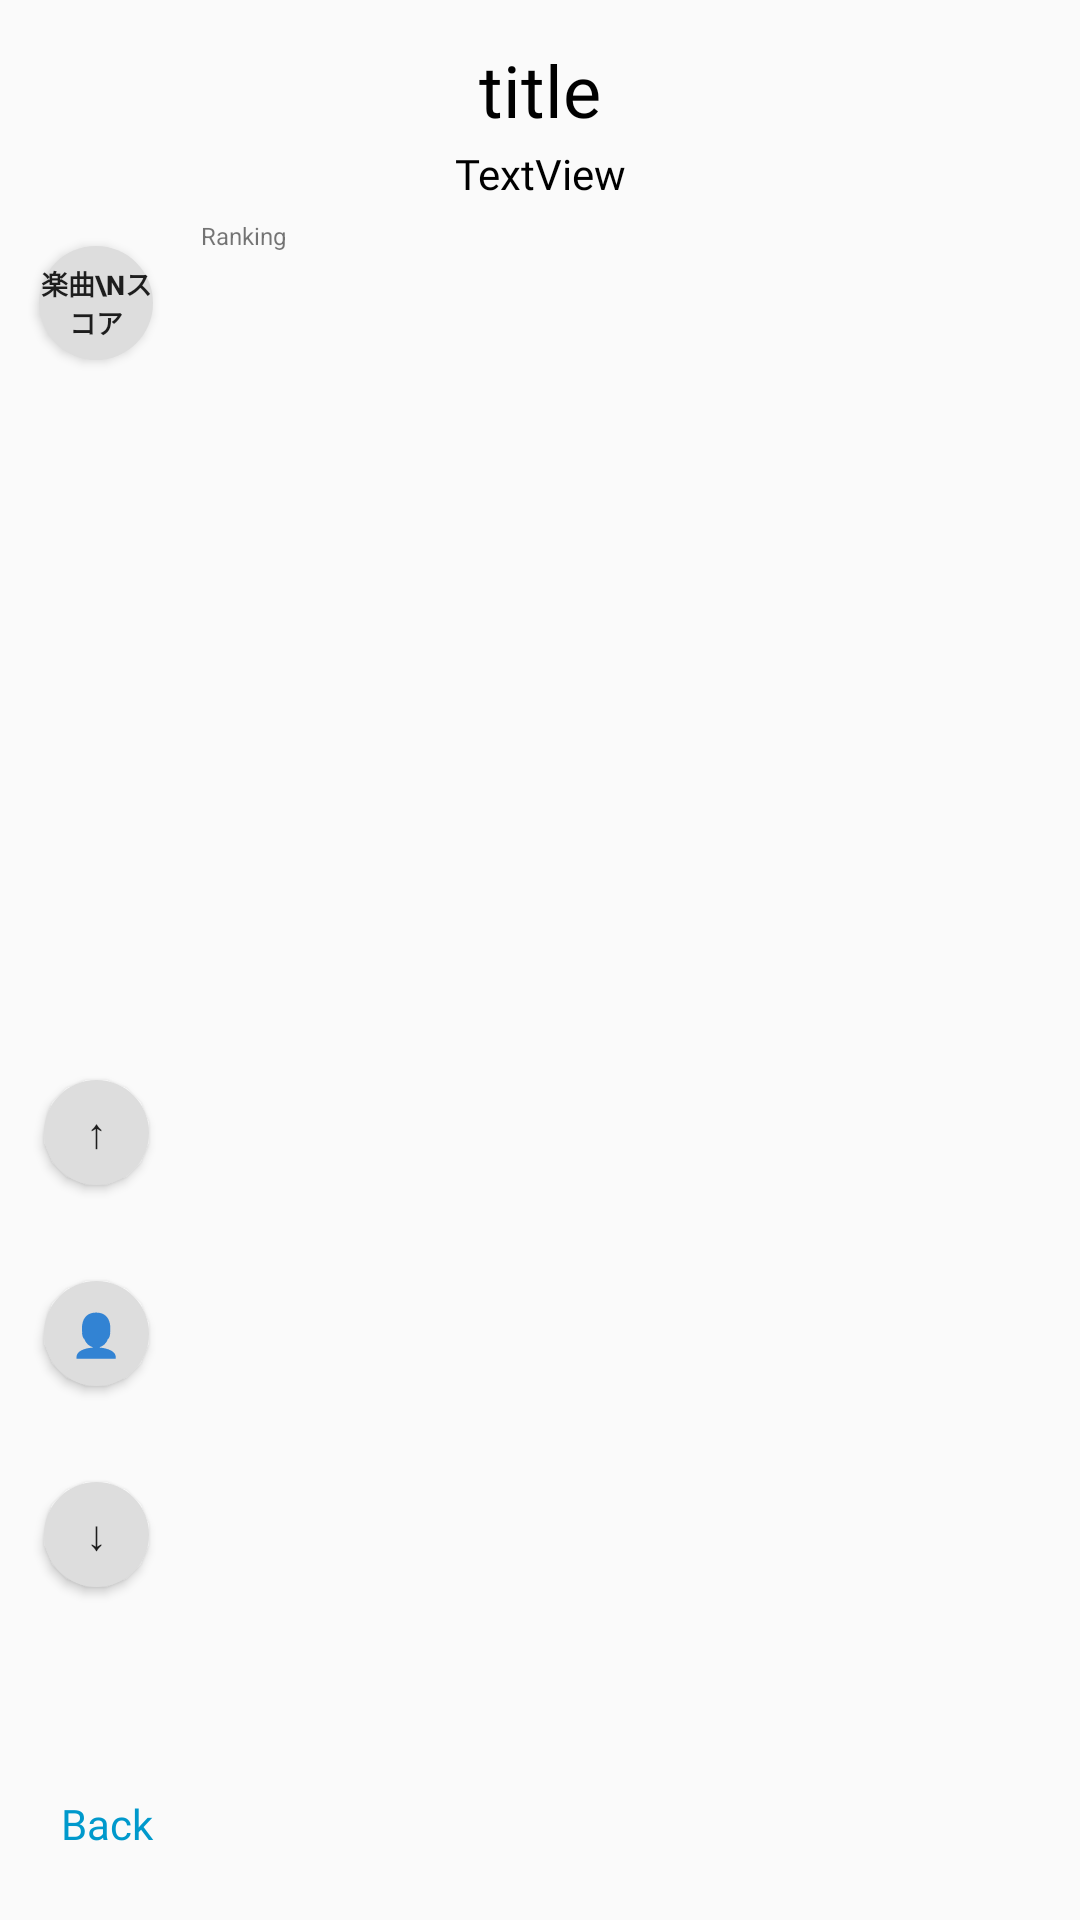

Reconstruct the res/layout file that produces this screen, plus the resources it refers to.
<!-- AndroidManifest.xml: application theme AppTheme -->
<!-- res/layout/fragment_ranking.xml -->
<?xml version="1.0" encoding="utf-8"?>
<androidx.constraintlayout.widget.ConstraintLayout
             xmlns:android="http://schemas.android.com/apk/res/android"
             xmlns:tools="http://schemas.android.com/tools"
             xmlns:app="http://schemas.android.com/apk/res-auto"
             android:layout_width="match_parent"
             android:layout_height="match_parent"
             tools:context=".RankingFragment">

    <ProgressBar
            style="?android:attr/progressBarStyle"
            android:layout_width="wrap_content"
            android:layout_height="wrap_content"
            android:id="@+id/progress_circular_r"
            app:layout_constraintTop_toTopOf="parent" app:layout_constraintBottom_toBottomOf="parent"
            app:layout_constraintStart_toStartOf="parent" app:layout_constraintHorizontal_bias="0.5"
            app:layout_constraintEnd_toEndOf="parent" android:visibility="invisible"/>

    
    <TextView
            android:layout_width="0dp"
            android:layout_height="46dp"
            android:id="@+id/text_Title"
            android:text="title"
            android:fontFamily="@font/nicokaku_v1"
            android:textAppearance="@style/TextAppearance.AppCompat.Display1"
            android:textColor="#000"
            android:textAlignment="center" android:ellipsize="end" android:maxLines="1"
            android:autoSizeTextType="uniform" android:autoSizeMinTextSize="12dp"
            android:gravity="bottom|center_vertical"
            android:paddingLeft="8dp" android:paddingRight="8dp" android:autoSizeMaxTextSize="24dp"
            app:layout_constraintEnd_toEndOf="parent"
            app:layout_constraintStart_toStartOf="parent" app:layout_constraintTop_toTopOf="parent"/>

    <ListView
            android:layout_width="match_parent"
            android:layout_height="0dp" android:id="@+id/listView"
            app:layout_constraintBottom_toBottomOf="parent"
            app:layout_constraintStart_toStartOf="parent"
            android:layout_marginStart="64dp" app:layout_constraintTop_toBottomOf="@+id/textView19"
            app:layout_constraintVertical_bias="0.0" app:layout_constraintEnd_toEndOf="parent">
    </ListView>
    <TextView
            android:layout_width="0dp"
            android:layout_height="wrap_content" android:id="@+id/textView_usernameNum"
            app:layout_constraintEnd_toEndOf="@+id/listView" app:layout_constraintBottom_toBottomOf="@+id/listView"
            android:layout_marginBottom="8dp" app:layout_constraintStart_toStartOf="@+id/listView"
            android:layout_marginEnd="8dp" android:layout_marginStart="8dp"
            android:textColor="@color/design_default_color_error" android:textAlignment="viewEnd"
            android:textSize="10sp"/>
    <TextView
            android:text="TextView"
            android:layout_width="0dp"
            android:layout_height="24dp"
            android:id="@+id/TextView_Star"
            android:fontFamily="@font/nicokaku_v1"
            android:textColor="#000"
            app:layout_constraintStart_toStartOf="parent"
            app:layout_constraintEnd_toEndOf="parent" app:layout_constraintTop_toBottomOf="@+id/text_Title"
            android:gravity="center_horizontal|center_vertical"/>
    <Button
            android:text="@string/back"
            android:layout_width="0dp"
            android:layout_height="wrap_content"
            android:id="@+id/Button_Back"
            app:layout_constraintStart_toStartOf="parent" app:layout_constraintBottom_toBottomOf="parent"
            android:layout_marginBottom="8dp"
            style="@style/back_button"
            android:textColor="@android:color/holo_blue_dark"/>
    <TextView
            android:text="Ranking"
            android:layout_width="0dp"
            android:layout_height="wrap_content"
            android:id="@+id/textView19"
            app:layout_constraintTop_toBottomOf="@+id/TextView_Star"
            app:layout_constraintStart_toStartOf="@+id/listView" app:layout_constraintEnd_toEndOf="@+id/listView"
            android:background="@color/exo_edit_mode_background_color" android:textSize="8sp" android:paddingTop="3dp"
            android:paddingBottom="3dp" android:paddingLeft="3dp"/>
    <Button
            android:text="↓"
            android:layout_width="35dp"
            android:layout_height="35dp"
            android:id="@+id/button_Bottom" app:layout_constraintEnd_toStartOf="@+id/listView"
            app:layout_constraintStart_toStartOf="parent" app:layout_constraintBottom_toTopOf="@+id/Button_Back"
            app:layout_constraintTop_toTopOf="parent" app:layout_constraintVertical_bias="0.9"
            style="@style/Widget.AppCompat.Button.Small"
            android:background="@drawable/circle_button_ranking"
            android:textSize="14sp"/>
    <Button
            android:text="👤"
            android:layout_width="35dp"
            android:layout_height="35dp"
            android:id="@+id/button_My"
            app:layout_constraintBottom_toTopOf="@+id/button_Bottom"
            app:layout_constraintEnd_toEndOf="@+id/button_Bottom"
            app:layout_constraintStart_toStartOf="@+id/button_Bottom" android:layout_marginBottom="32dp"
            style="@style/Widget.AppCompat.Button.Small"
            android:background="@drawable/circle_button_ranking"
            android:textSize="14sp"/>
    <Button
            android:text="↑"
            android:layout_width="35dp"
            android:layout_height="35dp"
            android:id="@+id/button_Top"
            app:layout_constraintBottom_toTopOf="@+id/button_My" app:layout_constraintEnd_toEndOf="@+id/button_My"
            style="@style/Widget.AppCompat.Button.Small"
            android:background="@drawable/circle_button_ranking"
             app:layout_constraintStart_toStartOf="@+id/button_My"
            android:layout_marginBottom="32dp" android:textSize="14sp"/>
    <Button
            android:text="楽曲\nスコア"
            android:layout_width="38dp"
            android:layout_height="38dp"
            android:id="@+id/button_musicScore"
            android:textStyle="bold"
            app:layout_constraintEnd_toStartOf="@+id/listView"
            app:layout_constraintStart_toStartOf="parent" app:layout_constraintBottom_toTopOf="@+id/Button_Back"
            app:layout_constraintTop_toTopOf="parent" app:layout_constraintVertical_bias="0.15"
            style="@style/Widget.AppCompat.Button.Small"
            android:background="@drawable/circle_button_ranking"
            android:textSize="9sp"/>
</androidx.constraintlayout.widget.ConstraintLayout>
<!-- resources referenced by this layout -->
<resources>
  <!-- drawable circle_button_ranking (drawable) -->
  <?xml version="1.0" encoding="utf-8"?>
  <selector xmlns:android="http://schemas.android.com/apk/res/android">
      <item android:state_pressed="false">
          <layer-list>
              
              <item android:bottom="0dp" android:right="0dp">
                  <shape android:shape="oval">
                      <solid android:color="#DDDDDD"/>
                      <padding android:bottom="0dp" android:right="0dp"/>
                  </shape>
              </item>
          </layer-list>
      </item>
      <item android:state_pressed="true">
          <layer-list>
              
              <item android:bottom="0dp" android:right="0dp">
                  <shape android:shape="oval">
                      <solid android:color="#CCCCCC"/>
                      <padding android:bottom="0dp" android:right="0dp"/>
                  </shape>
              </item>
          </layer-list>
      </item>
  </selector>
  <string name="back">Back</string>
  <style name="back_button" parent="@style/Widget.AppCompat.Button.Borderless.Colored">
          <item name="fontFamily">@font/nicokaku_v1</item>
          <item name="android:textColor">@android:color/holo_blue_dark</item>
          <item name="android:textAllCaps">false</item>
          <item name="android:paddingLeft">-5dp</item>
      </style>
  <style name="AppTheme" parent="Theme.AppCompat.Light.DarkActionBar">
          
          <item name="colorPrimary">@color/colorPrimary</item>
          <item name="colorPrimaryDark">@color/colorPrimaryDark</item>
          <item name="colorAccent">@color/colorAccent</item>
          <item name="windowNoTitle">true</item>
      </style>
  <!-- not gathered from this repository: default colours our renderer supplied (Android Studio template values) -->
  <color name="colorPrimary">#FF6200EE</color>
  <color name="colorPrimaryDark">#FF3700B3</color>
  <color name="colorAccent">#FF03DAC5</color>
</resources>
